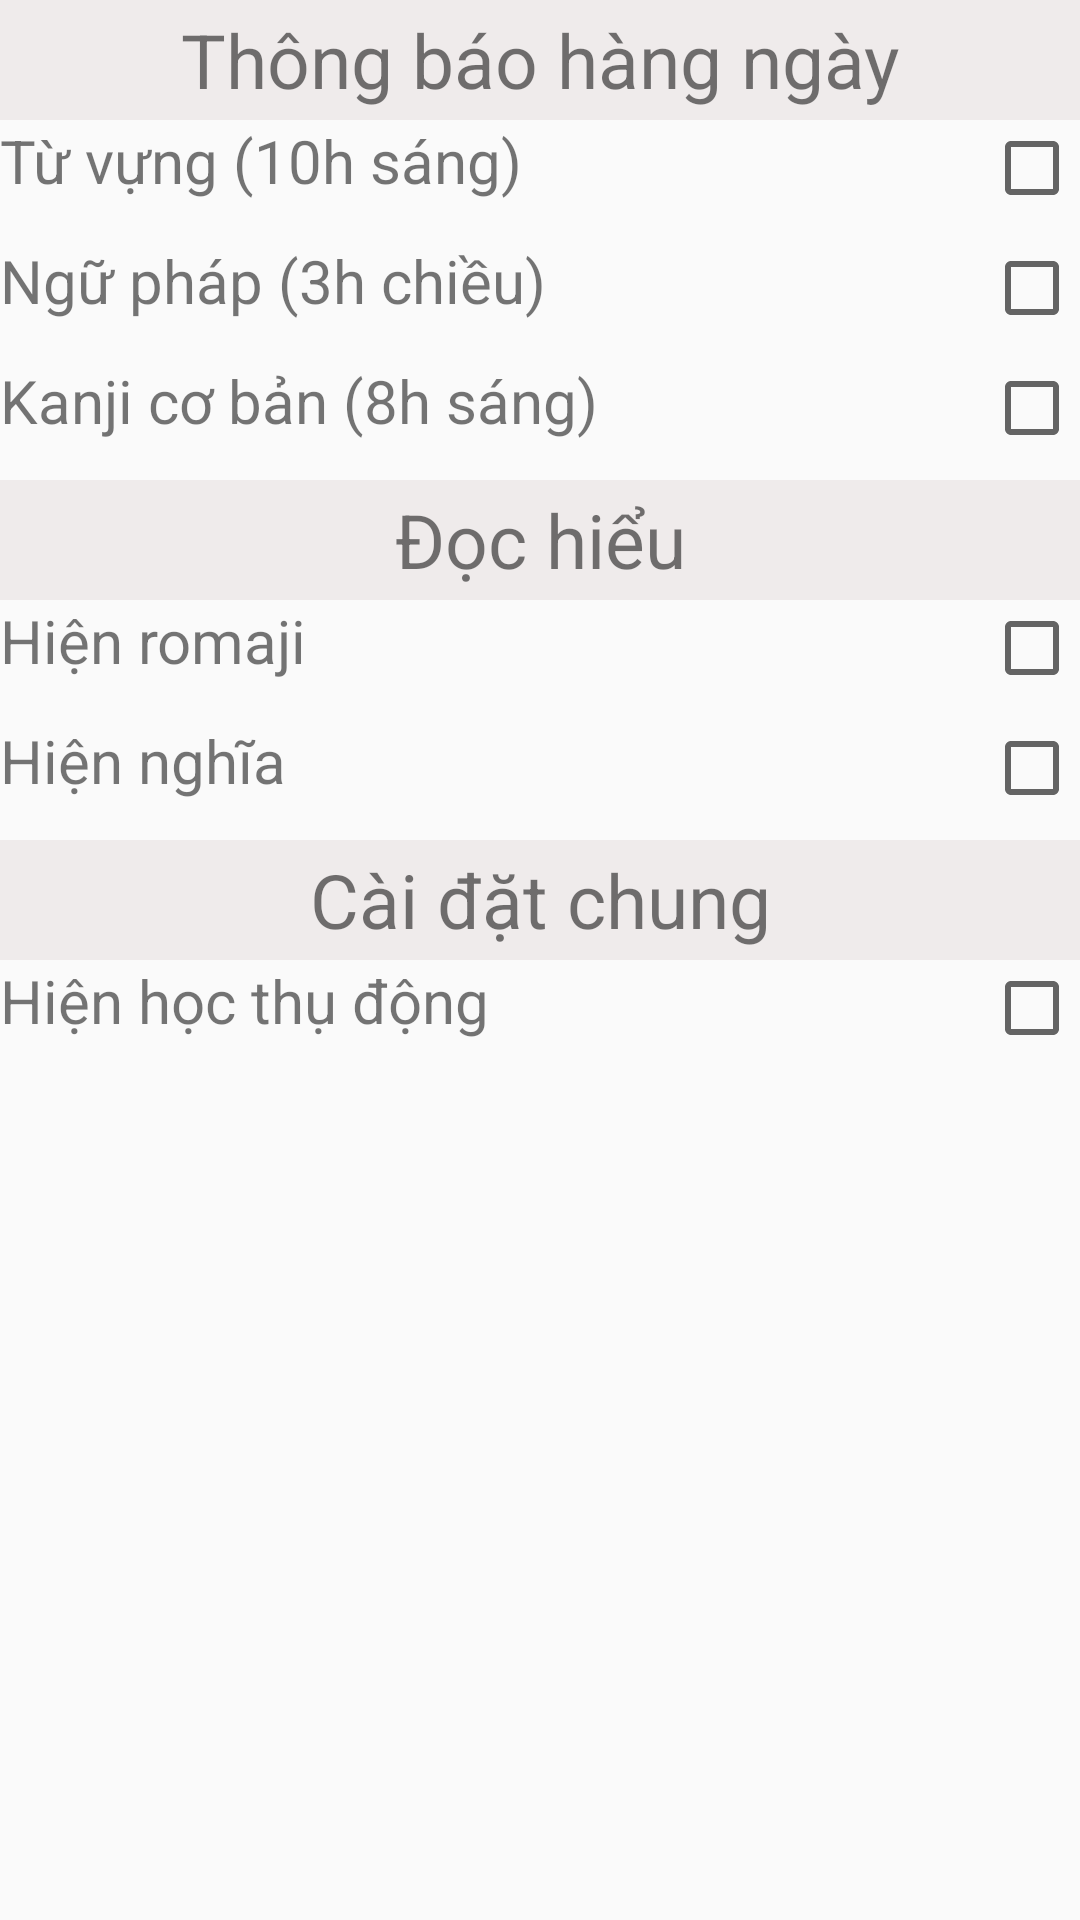

Here is an Android app screen rendered from its layout file. Give the layout XML and the strings, colors and styles it references.
<!-- AndroidManifest.xml: application theme AppTheme -->
<!-- res/layout/activity_cai_dat.xml -->
<?xml version="1.0" encoding="utf-8"?>
<LinearLayout xmlns:android="http://schemas.android.com/apk/res/android"
    xmlns:app="http://schemas.android.com/apk/res-auto"
    xmlns:tools="http://schemas.android.com/tools"
    android:layout_width="match_parent"
    android:layout_height="match_parent"
    android:orientation="vertical"
    tools:context="com.example.duongthuhien.kltn.CaiDat.CaiDatActivity">
    <TextView
        android:layout_width="match_parent"
        android:layout_height="40dp"
        android:text="Thông báo hàng ngày"
        android:gravity="center"
        android:textSize="25sp"
        android:background="@color/Ghi"/>
    <RelativeLayout
        android:layout_width="match_parent"
        android:layout_height="40dp">
        <TextView
            android:layout_width="wrap_content"
            android:layout_height="wrap_content"
            android:textSize="20dp"
            android:text="Từ vựng (10h sáng)"/>
        <android.support.v7.widget.AppCompatCheckBox
            android:id="@+id/ckb_TuVung"
            android:layout_width="wrap_content"
            android:layout_height="wrap_content"
            android:layout_alignParentRight="true"/>
    </RelativeLayout>
    <RelativeLayout
        android:layout_width="match_parent"
        android:layout_height="40dp">
        <TextView
            android:layout_width="wrap_content"
            android:layout_height="wrap_content"
            android:textSize="20dp"
            android:text="Ngữ pháp (3h chiều)"/>
        <android.support.v7.widget.AppCompatCheckBox
            android:id="@+id/ckb_NguPhap"
            android:layout_width="wrap_content"
            android:layout_height="wrap_content"
            android:layout_alignParentRight="true"/>
    </RelativeLayout>
    <RelativeLayout
        android:layout_width="match_parent"
        android:layout_height="40dp">
        <TextView
            android:layout_width="wrap_content"
            android:layout_height="wrap_content"
            android:textSize="20dp"
            android:text="Kanji cơ bản (8h sáng)"/>
        <android.support.v7.widget.AppCompatCheckBox
            android:id="@+id/ckb_Kanji"
            android:layout_width="wrap_content"
            android:layout_height="wrap_content"
            android:layout_alignParentRight="true"/>
    </RelativeLayout>
    <TextView
        android:layout_width="match_parent"
        android:layout_height="40dp"
        android:text="Đọc hiểu"
        android:gravity="center"
        android:textSize="25sp"
        android:background="@color/Ghi"/>
    <LinearLayout
        android:layout_width="match_parent"
        android:layout_height="wrap_content"
        android:orientation="vertical">
        <RelativeLayout
            android:layout_width="match_parent"
            android:layout_height="40dp">
            <TextView
                android:layout_width="wrap_content"
                android:layout_height="wrap_content"
                android:textSize="20dp"
                android:text="Hiện romaji"/>
            <android.support.v7.widget.AppCompatCheckBox
                android:layout_width="wrap_content"
                android:layout_height="wrap_content"
                android:layout_alignParentRight="true"
                android:id="@+id/ckb_Romaji"/>
        </RelativeLayout>
        <RelativeLayout
            android:layout_width="match_parent"
            android:layout_height="40dp">
            <TextView
                android:layout_width="wrap_content"
                android:layout_height="wrap_content"
                android:textSize="20dp"
                android:text="Hiện nghĩa"/>
            <android.support.v7.widget.AppCompatCheckBox
                android:layout_width="wrap_content"
                android:layout_height="wrap_content"
                android:layout_alignParentRight="true"
                android:id="@+id/ckb_Ngia"/>
        </RelativeLayout>
    </LinearLayout>
    <TextView
        android:layout_width="match_parent"
        android:layout_height="40dp"
        android:text="Cài đặt chung"
        android:gravity="center"
        android:textSize="25sp"
        android:background="@color/Ghi"/>
    <LinearLayout
        android:layout_width="match_parent"
        android:layout_height="wrap_content"
        android:orientation="vertical">
        <RelativeLayout
            android:layout_width="match_parent"
            android:layout_height="40dp">
            <TextView
                android:layout_width="wrap_content"
                android:layout_height="wrap_content"
                android:textSize="20dp"
                android:text="Hiện học thụ động"/>
            <android.support.v7.widget.AppCompatCheckBox
                android:id="@+id/ckb_HienHTD"
                android:layout_width="wrap_content"
                android:layout_height="wrap_content"
                android:layout_alignParentRight="true"/>
        </RelativeLayout>

    </LinearLayout>
</LinearLayout>
<!-- resources referenced by this layout -->
<resources>
  <color name="Ghi">#efebeb</color>
  <style name="AppTheme" parent="Theme.AppCompat.Light.DarkActionBar">
          
          <item name="colorPrimary">@color/colorAccent</item>
          <item name="colorPrimaryDark">@color/colorACCB</item>
          <item name="colorAccent">@color/colorAccent</item>
      </style>
  <color name="colorAccent">#ea1f37</color>
  <color name="colorACCB">#edb1ab</color>
</resources>
